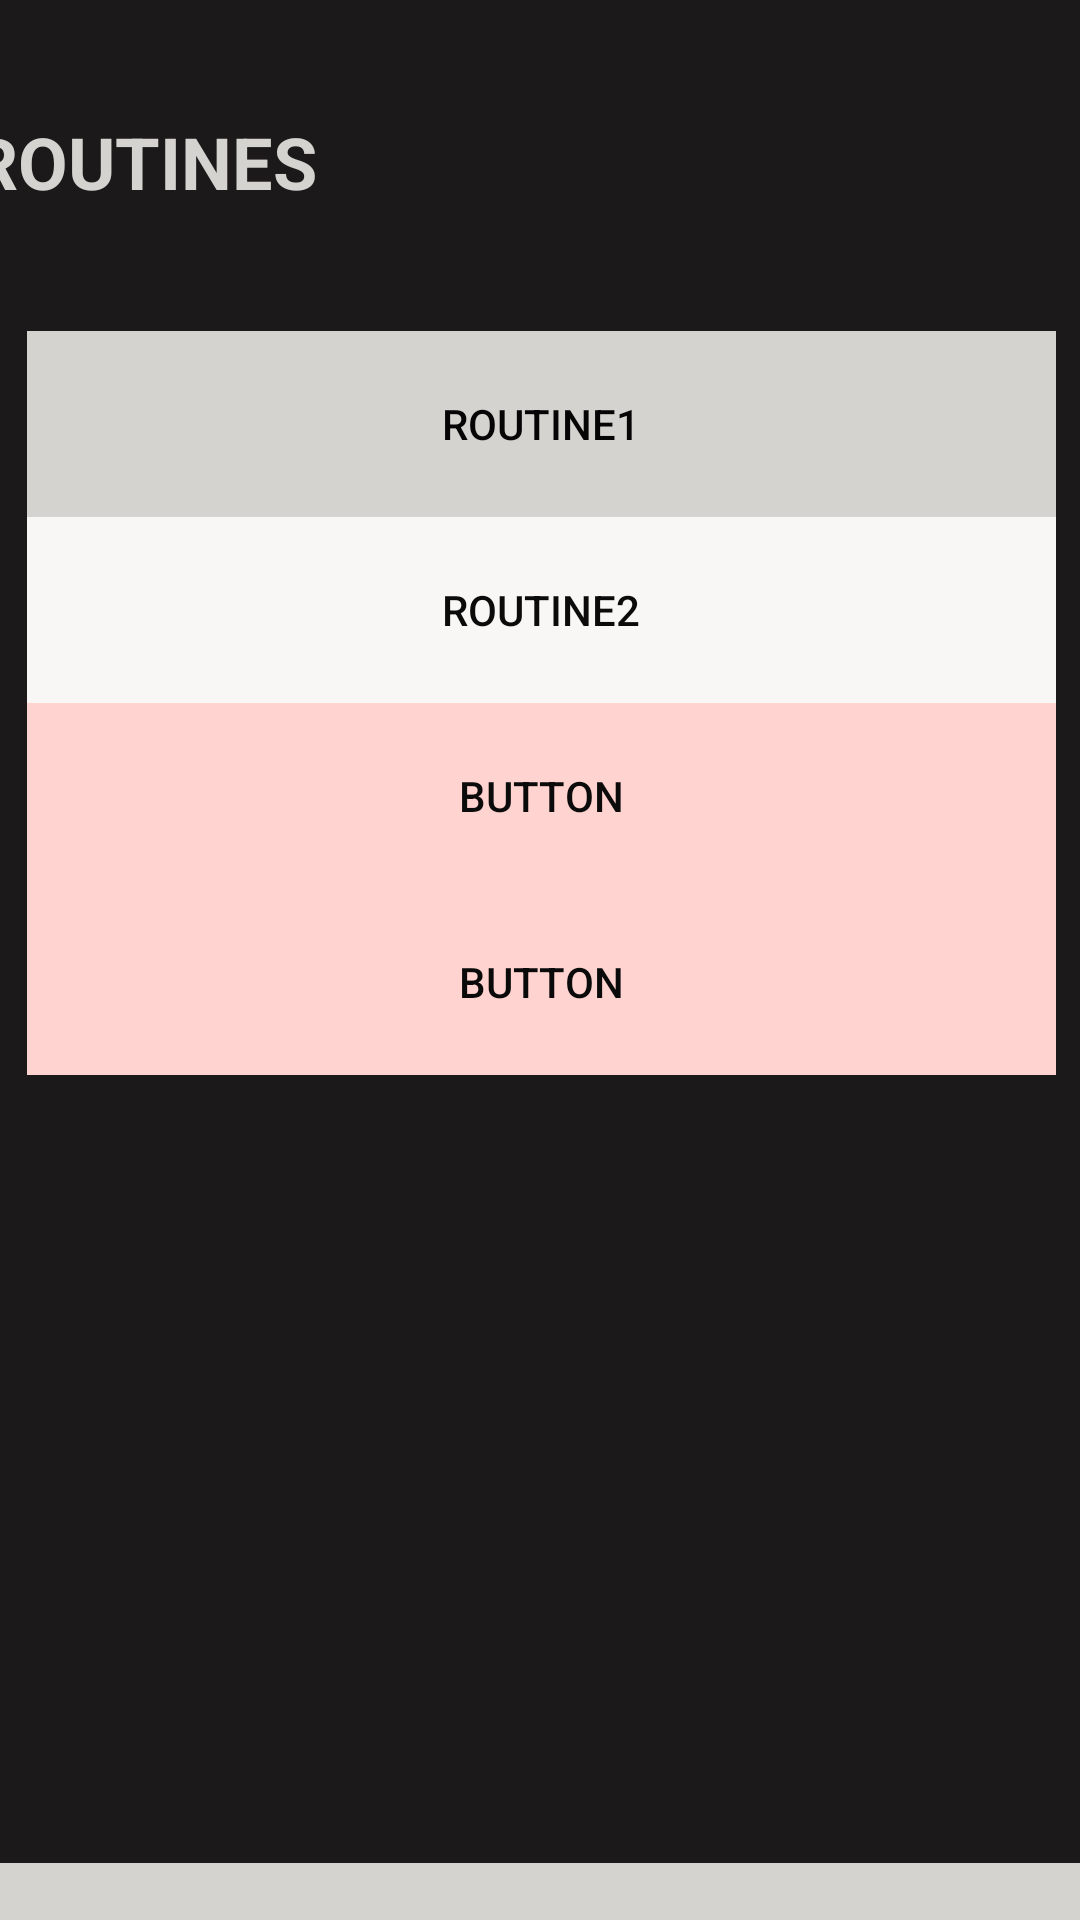

This screen was rendered from an Android layout file. Write that file and the resources it references.
<!-- AndroidManifest.xml: application theme Theme.FastTrack -->
<!-- res/layout/activity_main2.xml -->
<?xml version="1.0" encoding="utf-8"?>
<androidx.constraintlayout.widget.ConstraintLayout xmlns:android="http://schemas.android.com/apk/res/android"
    xmlns:app="http://schemas.android.com/apk/res-auto"
    xmlns:tools="http://schemas.android.com/tools"
    android:id="@+id/main"
    android:layout_width="match_parent"
    android:layout_height="match_parent"
    android:layout_gravity="bottom|start|end"
    tools:context=".MainActivity2">

    <androidx.coordinatorlayout.widget.CoordinatorLayout
        android:id="@+id/toolbar"
        android:layout_width="match_parent"
        android:layout_height="wrap_content"
        android:layout_gravity="bottom"
        android:background="#D5D3CF"
        android:longClickable="false"
        android:minHeight="?attr/actionBarSize"
        android:nestedScrollingEnabled="false"
        android:theme="?attr/actionBarTheme"
        app:layout_anchorGravity="bottom|center"
        app:layout_constraintBottom_toBottomOf="parent"
        app:layout_constraintEnd_toEndOf="parent"
        app:layout_constraintHorizontal_bias="0.0"
        app:layout_constraintStart_toStartOf="parent"
        app:layout_constraintTop_toTopOf="parent"
        app:layout_constraintVertical_bias="1.0">

        <Button
            android:id="@+id/button2"
            android:layout_width="wrap_content"
            android:layout_height="wrap_content"
            android:layout_gravity="center"
            android:background="#01FFFFFF"
            android:contentDescription='@string/start_new_workout_text'
            app:icon="@android:drawable/ic_input_add"
            app:iconSize="40dp"
            app:iconTint="#000000" />

        <Button
            android:id="@+id/button3"
            android:layout_width="wrap_content"
            android:layout_height="wrap_content"
            android:layout_gravity="end"
            android:background="#00FFFFFF"
            android:contentDescription='@string/take_workout_split_quiz'
            app:icon="@android:drawable/ic_menu_edit"
            app:iconSize="35dp"
            app:iconTint="#000000"
            app:iconTintMode="src_in" />

        <Button
            android:id="@+id/button"
            android:layout_width="wrap_content"
            android:layout_height="wrap_content"
            android:layout_gravity="start"
            android:background="#009E8F52"
            android:contentDescription="@string/return_to_home_screen"
            app:icon="@drawable/home_button_foreground"
            app:iconSize="40dp"
            app:iconTint="#000000" />

    </androidx.coordinatorlayout.widget.CoordinatorLayout>

    <androidx.core.widget.NestedScrollView
        android:id="@+id/nestedScrollView"
        android:layout_width="409dp"
        android:layout_height="665dp"
        android:background="#5D5C5C"
        android:fillViewport="true"
        app:layout_constraintBottom_toTopOf="@+id/toolbar"
        app:layout_constraintEnd_toEndOf="parent"
        app:layout_constraintStart_toStartOf="parent"
        app:layout_constraintTop_toTopOf="parent">

        <LinearLayout
            android:layout_width="match_parent"
            android:layout_height="wrap_content"
            android:orientation="vertical">

            <androidx.constraintlayout.widget.ConstraintLayout
                android:layout_width="match_parent"
                android:layout_height="match_parent"
                android:background="#1B1919">

                <TextView
                    android:id="@+id/textView6"
                    android:layout_width="138dp"
                    android:layout_height="47dp"
                    android:singleLine="true"
                    android:soundEffectsEnabled="false"
                    android:text="ROUTINES"
                    android:textColor="#D5D3CF"
                    android:textSize="24sp"
                    android:textStyle="bold"
                    app:layout_constraintBottom_toBottomOf="parent"
                    app:layout_constraintEnd_toEndOf="parent"
                    app:layout_constraintHorizontal_bias="0.054"
                    app:layout_constraintStart_toStartOf="parent"
                    app:layout_constraintTop_toTopOf="parent"
                    app:layout_constraintVertical_bias="0.132" />

                <Button
                    android:id="@+id/button4"
                    style="@style/Widget.AppCompat.Button.Borderless.Colored"
                    android:layout_width="343dp"
                    android:layout_height="62dp"
                    android:background="#D5D3CF"
                    android:backgroundTintMode="add"
                    android:text="@string/routine1"
                    android:textColor="#050505"
                    app:layout_constraintBottom_toBottomOf="parent"
                    app:layout_constraintEnd_toEndOf="parent"
                    app:layout_constraintStart_toStartOf="parent"
                    app:layout_constraintTop_toBottomOf="@+id/textView6"
                    app:layout_constraintVertical_bias="0.054"
                    app:rippleColor="#007A1B1B"
                    app:strokeColor="#00000000"
                    app:strokeWidth="2dp" />

                <Button
                    android:id="@+id/button5"
                    style="@style/Widget.AppCompat.Button.Borderless.Colored"
                    android:layout_width="343dp"
                    android:layout_height="62dp"
                    android:background="#D5D3CF"
                    android:backgroundTint="#D5D3CF"
                    android:backgroundTintMode="screen"
                    android:text="@string/routine2"
                    android:textColor="#0B0B0B"
                    android:textColorLink="#B11212"
                    app:layout_constraintBottom_toBottomOf="parent"
                    app:layout_constraintEnd_toEndOf="parent"
                    app:layout_constraintStart_toStartOf="parent"
                    app:layout_constraintTop_toBottomOf="@+id/button4"
                    app:layout_constraintVertical_bias="0.0"
                    app:rippleColor="#007A1B1B"
                    app:strokeColor="#00000000"
                    app:strokeWidth="2dp" />

                <Button
                    android:id="@+id/button6"
                    style="@style/Widget.AppCompat.Button.Borderless.Colored"
                    android:layout_width="343dp"
                    android:layout_height="62dp"
                    android:background="#FF0000"
                    android:backgroundTint="#D5D3CF"
                    android:backgroundTintMode="screen"
                    android:text="Button"
                    android:textColor="#0B0B0B"
                    android:textColorLink="#B11212"
                    app:layout_constraintBottom_toBottomOf="parent"
                    app:layout_constraintEnd_toEndOf="parent"
                    app:layout_constraintStart_toStartOf="parent"
                    app:layout_constraintTop_toBottomOf="@+id/button5"
                    app:layout_constraintVertical_bias="0.0"
                    app:rippleColor="#007A1B1B"
                    app:strokeColor="#00000000"
                    app:strokeWidth="2dp" />

                <Button
                    android:id="@+id/button7"
                    style="@style/Widget.AppCompat.Button.Borderless.Colored"
                    android:layout_width="343dp"
                    android:layout_height="62dp"
                    android:background="#FF0000"
                    android:backgroundTint="#D5D3CF"
                    android:backgroundTintMode="screen"
                    android:text="Button"
                    android:textColor="#0B0A0A"
                    android:textColorLink="#B11212"
                    app:layout_constraintBottom_toBottomOf="parent"
                    app:layout_constraintEnd_toEndOf="parent"
                    app:layout_constraintStart_toStartOf="parent"
                    app:layout_constraintTop_toBottomOf="@+id/button6"
                    app:layout_constraintVertical_bias="0.0"
                    app:rippleColor="#007A1B1B"
                    app:strokeColor="#00000000"
                    app:strokeWidth="2dp" />
            </androidx.constraintlayout.widget.ConstraintLayout>

        </LinearLayout>
    </androidx.core.widget.NestedScrollView>

</androidx.constraintlayout.widget.ConstraintLayout>
<!-- resources referenced by this layout -->
<resources>
  <!-- drawable home_button_foreground: webp bitmap (mipmap-hdpi, 992 bytes) -->
  <string name="return_to_home_screen">Return to Home Screen</string>
  <string name="routine1">Routine1</string>
  <string name="routine2">Routine2</string>
  <string name="start_new_workout_text">Start New Workout</string>
  <string name="take_workout_split_quiz">Take Workout Split Quiz</string>
  <style name="Theme.FastTrack" parent="Base.Theme.FastTrack" />
  <style name="Base.Theme.FastTrack" parent="Theme.Material3.DayNight.NoActionBar">
          
          
      </style>
</resources>
